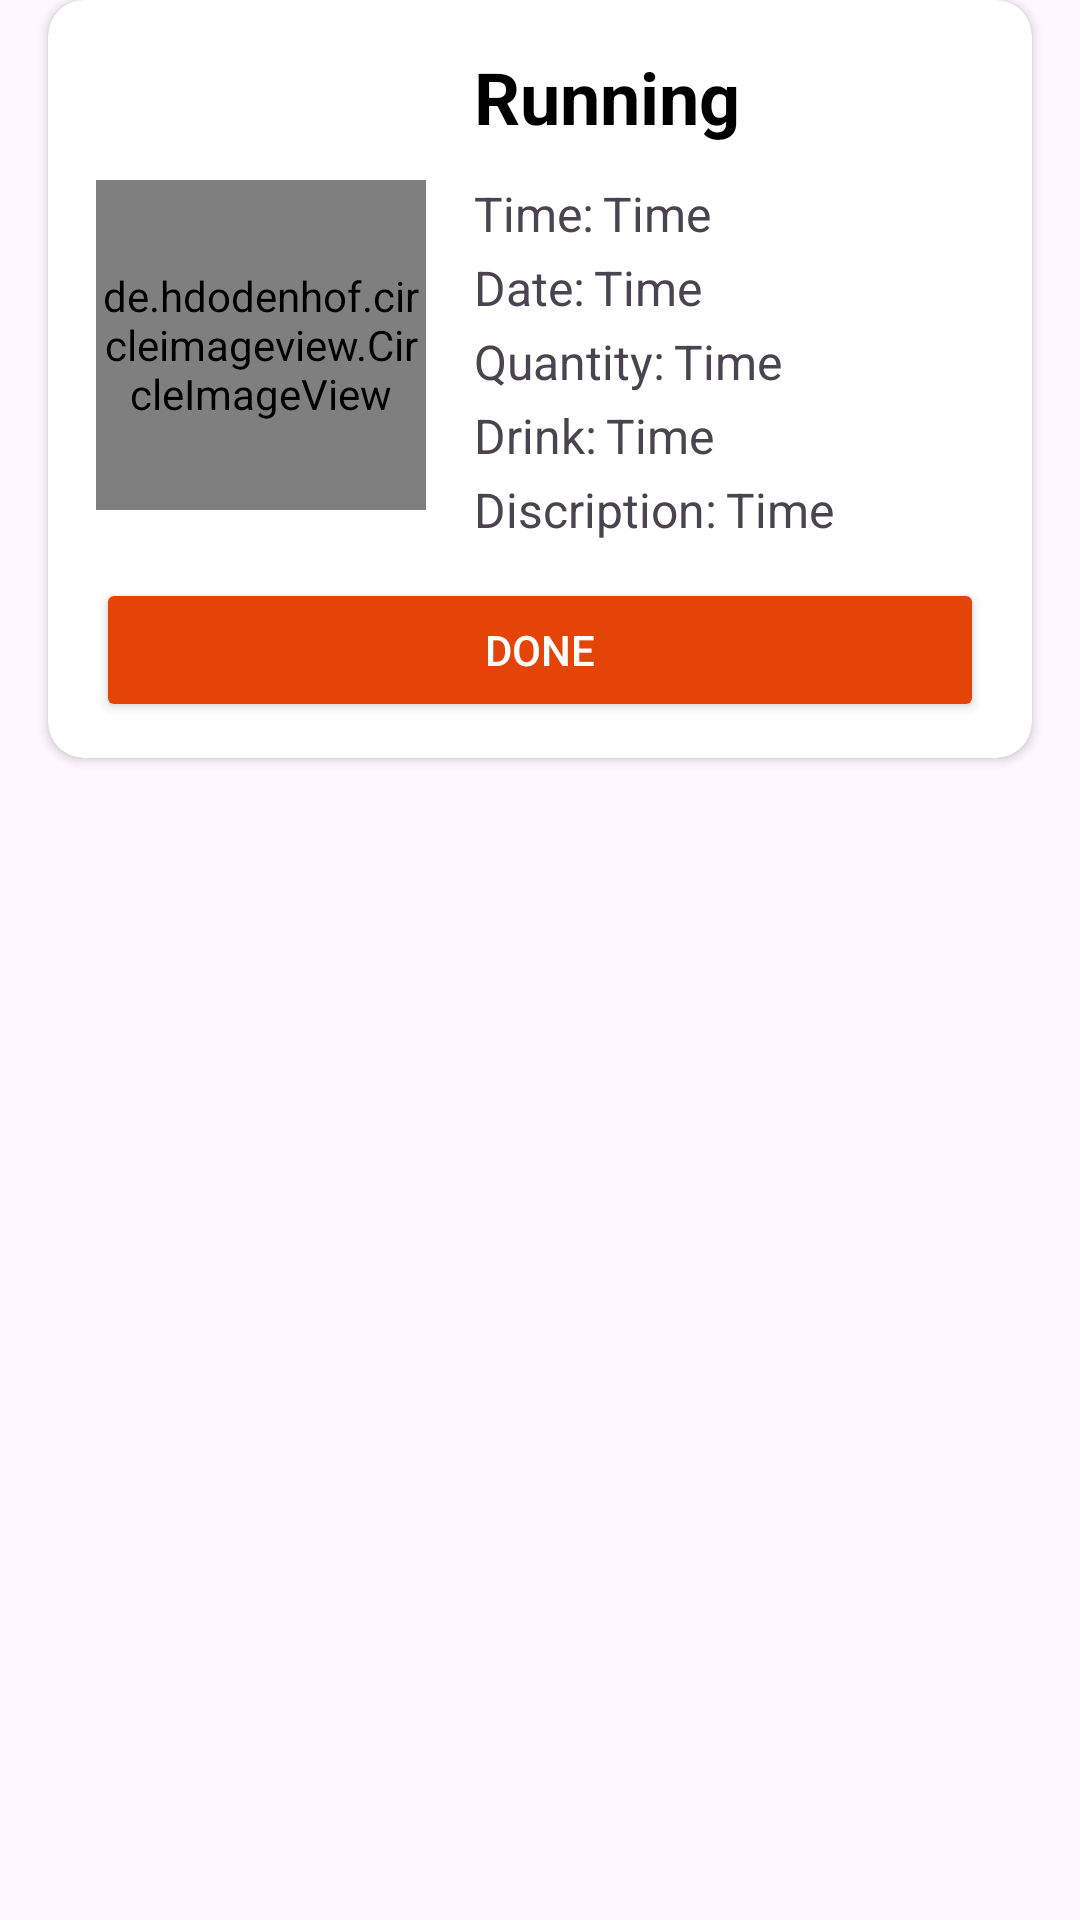

This screen was rendered from an Android layout file. Write that file and the resources it references.
<!-- AndroidManifest.xml: application theme Theme.PetWell -->
<!-- res/layout/dite.xml -->
<?xml version="1.0" encoding="utf-8"?>
<LinearLayout xmlns:android="http://schemas.android.com/apk/res/android"
    android:layout_width="match_parent"
    android:layout_height="match_parent"
    xmlns:app="http://schemas.android.com/apk/res-auto">
    <androidx.cardview.widget.CardView
        android:layout_width="match_parent"
        android:layout_height="wrap_content"
        android:layout_marginStart="16sp"
        android:layout_marginEnd="16sp"
        app:cardCornerRadius="12dp"
        android:layout_marginBottom="10sp"
        >
        <RelativeLayout
            android:layout_width="match_parent"
            android:layout_height="match_parent"
            android:orientation="vertical"
            >
            <de.hdodenhof.circleimageview.CircleImageView
                android:layout_width="110sp"
                android:layout_height="110sp"
                android:layout_marginTop="60sp"
                android:layout_marginStart="16sp"
                android:id="@+id/cvImage"
                android:layout_marginEnd="16sp"
                />
            <TextView
                android:layout_width="wrap_content"
                android:layout_height="wrap_content"
                android:id="@+id/tvDiteName"
                android:text="Running"
                android:layout_marginTop="16sp"
                android:textSize="24dp"
                android:textColor="@color/black"
                android:textStyle="bold"
                android:layout_toEndOf="@id/cvImage"
                />
            <LinearLayout
                android:layout_width="match_parent"
                android:layout_height="wrap_content"
                android:orientation="horizontal"
                android:layout_marginTop="12dp"
                android:id="@+id/ll1"
                android:layout_toEndOf="@+id/cvImage"
                android:layout_below="@id/tvDiteName"
                >
                <TextView
                    android:layout_width="wrap_content"
                    android:layout_height="wrap_content"
                    android:text="Time:"
                    android:textSize="16sp"

                    /> <TextView
                android:layout_width="wrap_content"
                android:layout_height="wrap_content"
                android:text="Time"
                android:layout_marginStart="3sp"
                android:textSize="16sp"
                android:id="@+id/tvTime"

                />
            </LinearLayout>
            <LinearLayout
                android:layout_width="match_parent"
                android:layout_height="wrap_content"
                android:orientation="horizontal"
                android:layout_marginTop="3dp"
                android:id="@+id/ll2"
                android:layout_toEndOf="@+id/cvImage"
                android:layout_below="@id/ll1"
                >
                <TextView
                    android:layout_width="wrap_content"
                    android:layout_height="wrap_content"
                    android:text="Date:"
                    android:textSize="16sp"

                    /> <TextView
                android:layout_width="wrap_content"
                android:layout_height="wrap_content"
                android:text="Time"
                android:layout_marginStart="3sp"
                android:textSize="16sp"
                android:id="@+id/tvDate"

                />
            </LinearLayout>

            <LinearLayout
                android:layout_width="match_parent"
                android:layout_height="wrap_content"
                android:orientation="horizontal"
                android:layout_marginTop="3dp"
                android:id="@+id/ll3"
                android:layout_toEndOf="@+id/cvImage"
                android:layout_below="@id/ll2"
                >
                <TextView
                    android:layout_width="wrap_content"
                    android:layout_height="wrap_content"
                    android:text="Quantity:"
                    android:textSize="16sp"

                    /> <TextView
                android:layout_width="wrap_content"
                android:layout_height="wrap_content"
                android:text="Time"
                android:layout_marginStart="3sp"
                android:textSize="16sp"
                android:id="@+id/tvQuantity"

                />
            </LinearLayout>
            <LinearLayout
                android:layout_width="match_parent"
                android:layout_height="wrap_content"
                android:orientation="horizontal"
                android:layout_marginTop="3dp"
                android:id="@+id/ll4"
                android:layout_toEndOf="@+id/cvImage"
                android:layout_below="@id/ll3"
                >
                <TextView
                    android:layout_width="wrap_content"
                    android:layout_height="wrap_content"
                    android:text="Drink:"
                    android:textSize="16sp"

                    /> <TextView
                android:layout_width="wrap_content"
                android:layout_height="wrap_content"
                android:text="Time"
                android:layout_marginStart="3sp"
                android:textSize="16sp"
                android:id="@+id/tvDrink"

                />
            </LinearLayout>
            <LinearLayout
                android:layout_width="match_parent"
                android:layout_height="wrap_content"
                android:orientation="horizontal"
                android:layout_marginTop="3dp"
                android:id="@+id/ll5"
                android:layout_toEndOf="@+id/cvImage"
                android:layout_below="@id/ll4"
                >
                <TextView
                    android:layout_width="wrap_content"
                    android:layout_height="wrap_content"
                    android:text="Discription:"
                    android:textSize="16sp"

                    /> <TextView
                android:layout_width="wrap_content"
                android:layout_height="wrap_content"
                android:text="Time"
                android:layout_marginStart="3sp"
                android:textSize="16sp"
                android:id="@+id/tvDis"

                />
            </LinearLayout>
            <androidx.appcompat.widget.AppCompatButton
                android:layout_width="match_parent"
                android:layout_height="wrap_content"
                android:layout_marginTop="12dp"
                android:layout_marginStart="16sp"
                android:layout_marginEnd="16sp"
                android:layout_marginBottom="12dp"
                android:backgroundTint="@color/orange"
                android:text="Done"
                android:textColor="@color/white"
                android:id="@+id/btnDone"
                android:layout_below="@id/ll5"
                />
        </RelativeLayout>
    </androidx.cardview.widget.CardView>

</LinearLayout>
<!-- resources referenced by this layout -->
<resources>
  <color name="black">#FF000000</color>
  <color name="orange">#E44408</color>
  <color name="white">#FFFFFFFF</color>
  <style name="Theme.PetWell" parent="Base.Theme.PetWell" />
  <style name="Base.Theme.PetWell" parent="Theme.Material3.DayNight.NoActionBar">
          
          
      </style>
</resources>
